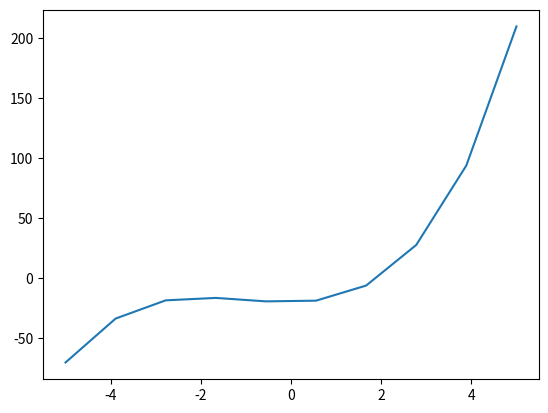

Recreate this plot in Python.
import numpy as np 
import matplotlib.pyplot as plt
import matplotlib.animation as man 

'''
梯度下降 一般用来求极值  但是 当f(x) 存在<=0的点时 
令： F(x)=f(x)**2 
   则 F(x)>=0

   此时F(x)一阶导数==0则是极值点 同时该点也是f(x)的根
'''

f=lambda x: 3*x**2+np.exp(x)/5+x**3-20

F=lambda x:f(x)**2

def grad(x):

    delta=0.0001
    return (F(x+delta)-F(x))/delta

def paint(n):

    x=x_picks[n]
    y=y_picks[n]
    p.set_data([x],[y])


if __name__ == '__main__':
    
    x=0
    init=F(x)
    alpha=0.0001
    xlist=[x]

    while True:
        x=x-alpha*grad(x)
        xlist.append(x)
        new=F(x)
        if np.allclose(new,init):
            print(x)
            break
        init=new

    m=len(xlist)
    x_picks=np.array(xlist)[np.linspace(0,m-1,10).astype(np.int32)]
    y_picks=f(x_picks)

    px=np.linspace(-5,5,10)
    py=f(px)

    fig=plt.figure()

    plt.plot(px,py)

    p=plt.plot([],[],'r*',markersize=10)[0]

    fs=man.FuncAnimation(fig,paint,np.arange(len(x_picks)),interval=1000)
    plt.show()

    












